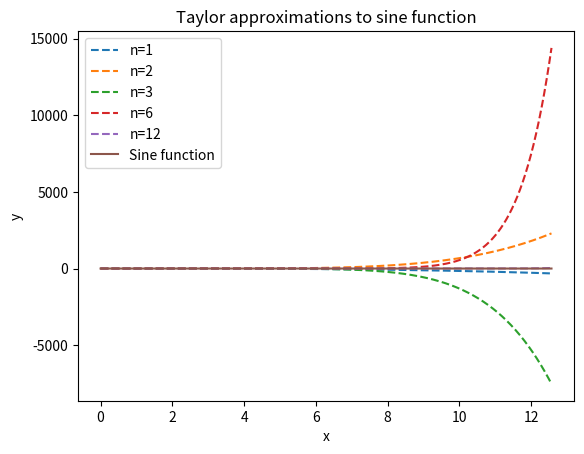

Source code (Python):
# plot_Taylor_sin.py
# Computes Taylor approximations to sine function for n=1,
# n=2, n=3, n=6, n=12.
# Plots approximations together with true sine function on
# 0 < x < 4*pi
# [redacted]

import numpy as np
import matplotlib.pyplot as plt
from math import factorial

# Compute nth Taylor approximation for x
def S(x, n):
    return sum((-1)**j*(x**(2*j + 1))/(factorial(2*j + 1)) for j in range(n + 1))

x = np.linspace(0, 4*np.pi, 1000)

# Make plot
plt.plot(x, S(x, 1), '--', label = 'n=1')
plt.plot(x, S(x, 2), '--', label = 'n=2')
plt.plot(x, S(x, 3), '--', label = 'n=3')
plt.plot(x, S(x, 6), '--', label = 'n=6')
plt.plot(x, S(x, 12), '--', label = 'n=12')
plt.plot(x, np.sin(x), label = 'Sine function')
plt.legend(loc = 2)
plt.title('Taylor approximations to sine function')
plt.xlabel('x')
plt.ylabel('y')
plt.show()
